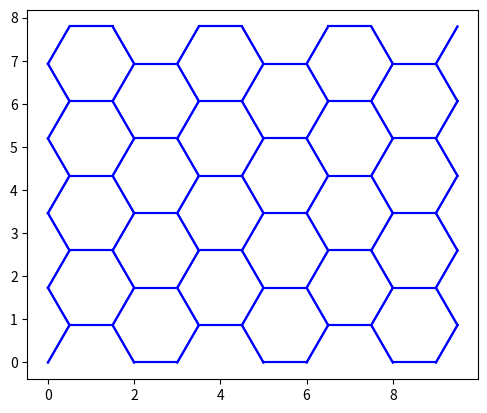

Generate this figure with matplotlib: (Note: this script raises an exception after producing the figure.)
import matplotlib.pyplot as plt
import math
import numpy as np


def vertex_create(a,n,m):
    vertexdata = []
    plaquettedata = []
    plaquettenum = 0
    N = 2*(n+1)*(m+1)
    for i in range(m+1):
        vertexmemo = 0
        for j in range(3*n+2):
            if j % 2 == 0: 
                pos = np.array([j*a/2,math.sqrt(3)*a*i])
            else : 
                pos = np.array([j*a/2,math.sqrt(3)*a*(i+0.5)])
            if j % 3 == 2: 
                neighbor = []
                dn_odd = [-1,-n,1,n-1,n,n+1]
                dn_even = [-n-1,-n,-n+1,-1,n,1]
                if (j-2)/3 % 2 == 1:
                    dn = dn_odd
                else :
                    dn = dn_even
                for k in range(6):
                    if 0 <= plaquettenum+dn[k] and plaquettenum + dn[k] < n*(m+1):
                        neighbor.append(plaquettenum + dn[k])
                plaquettenum += 1
                plaquettedata.append({"pos":pos , "neighbor":neighbor})
            else:
                neighbor = []
                dn_0 = [-1,1,-2*n-1]
                dn_1 = [-1,1,2*n+1]
                dn_2 = [-1,1,2*n+3]
                dn_3 = [-1,1,-2*n-3]
                if vertexmemo %4 == 0: 
                    dn = dn_0
                elif vertexmemo %4 == 1:
                    dn = dn_1
                elif vertexmemo %4 == 2:
                    dn = dn_2
                else:
                    dn = dn_3
                for k in range(3):
                    if 0 <= i*2*(n+1)+vertexmemo+dn[k] and i*2*(n+1)+vertexmemo+dn[k] < 2*(n+1)*(m+1) :
                        if (vertexmemo == 0 and dn[k]==-1) or (vertexmemo == 2*n+1 and dn[k] == 1):
                            continue
                        else:
                            neighbor.append(i*2*(n+1)+vertexmemo+dn[k])
                vertexdata.append({"pos":pos , "neighbor":neighbor})
                vertexmemo += 1
    return [vertexdata,plaquettedata]

def plot(n,m,pointdata,filepath):
    vertexdata = pointdata[0]
    plaquettedata = pointdata[1]
    savename = filepath + str(n) + "times" + str(m) + "honeycomb" 
    fig = plt.figure()
    ax = fig.add_subplot(1,1,1)
    for i in range(len(vertexdata)):
        for j in range(len(vertexdata[i]["neighbor"])):
            neinum = vertexdata[i]["neighbor"][j]
            nowpos = vertexdata[i]["pos"]
            neipos = vertexdata[neinum]["pos"]
            plt.plot([nowpos[0],neipos[0]],[nowpos[1],neipos[1]],color="blue")
    ax.set_aspect('equal')
    fig.show()
    plt.savefig(savename)


def main():
    #lattice constant
    a = 1
    #system size 
    n = 6
    m = 4
    filepath = "/Users/<user>/Documents/UT4S/non-crystal/honeycomb/"

    pointdata = vertex_create(a,n,m)
    plot(n,m,pointdata,filepath)
    fig= plt.figure()
    ax = fig.add_subplot(1,1,1)
    for i in range(len(pointdata[0])):
        ax.scatter(pointdata[0][i]["pos"][0],pointdata[0][i]["pos"][1])
    fig.show()
    plt.savefig("/Users/<user>/Documents/UT4S/non-crystal/honeycomb/test")
    print(int(13/14))



if __name__ == "__main__":
    main()